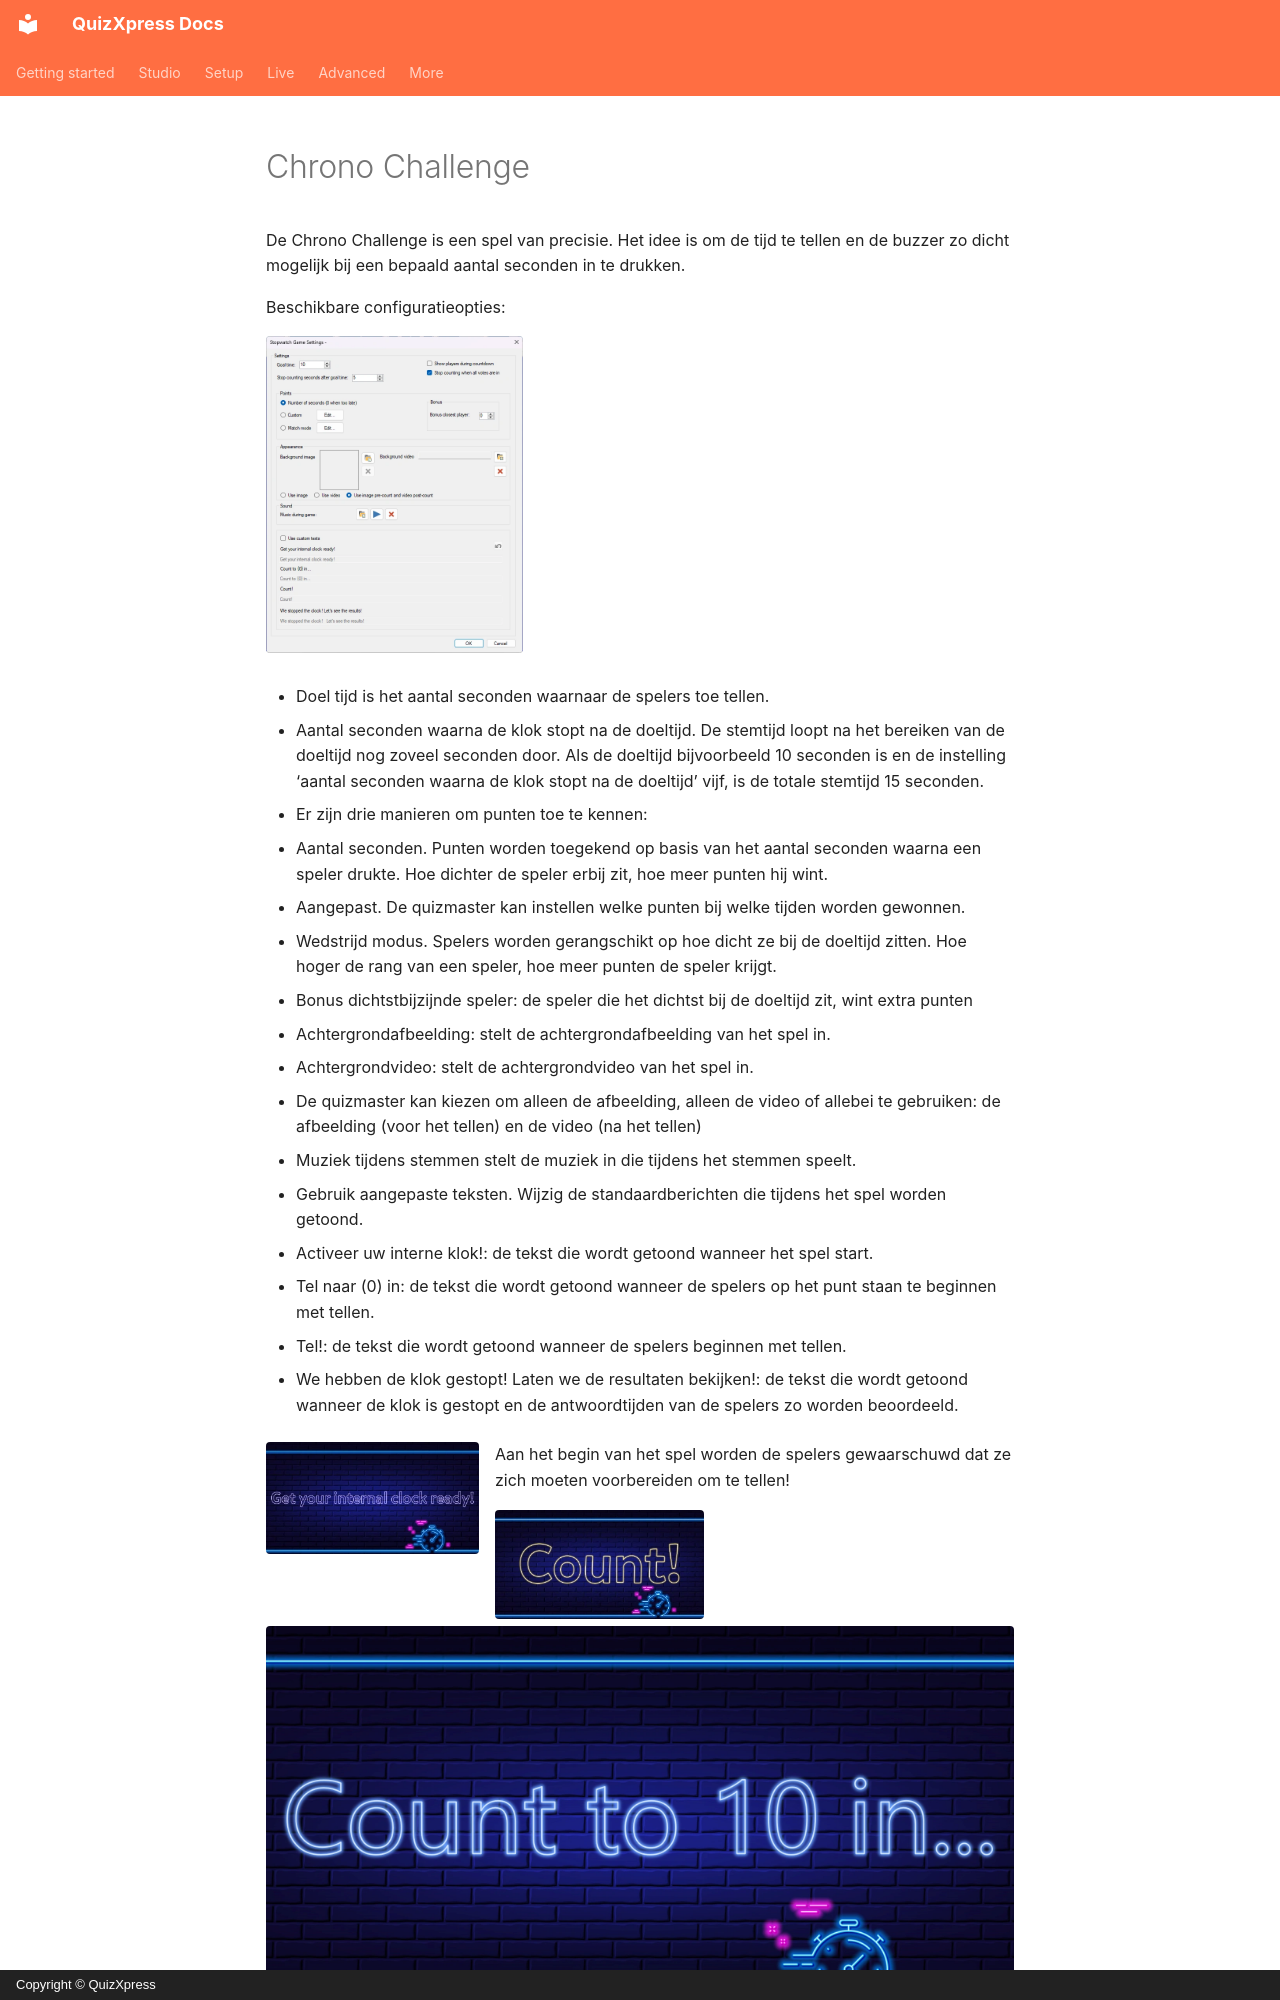

repository: gameshowcrew/quizxpress-docs · page: studio/mini-games/chrono-challenge.nl/index.html · generator: mkdocs · copyright: Copyright © QuizXpress

# Chrono Challenge

De Chrono Challenge is een spel van precisie. Het idee is om de tijd te tellen en de buzzer zo dicht mogelijk bij een bepaald aantal seconden in te drukken.

Beschikbare configuratieopties:

![](../../assets/images/image158.webp){ width="257" loading=lazy }

- Doel tijd is het aantal seconden waarnaar de spelers toe tellen.

- Aantal seconden waarna de klok stopt na de doeltijd. De stemtijd loopt na het bereiken van de doeltijd nog zoveel seconden door. Als de doeltijd bijvoorbeeld 10 seconden is en de instelling ‘aantal seconden waarna de klok stopt na de doeltijd’ vijf, is de totale stemtijd 15 seconden.

- Er zijn drie manieren om punten toe te kennen:

  - Aantal seconden. Punten worden toegekend op basis van het aantal seconden waarna een speler drukte. Hoe dichter de speler erbij zit, hoe meer punten hij wint.

  - Aangepast. De quizmaster kan instellen welke punten bij welke tijden worden gewonnen.

  - Wedstrijd modus. Spelers worden gerangschikt op hoe dicht ze bij de doeltijd zitten. Hoe hoger de rang van een speler, hoe meer punten de speler krijgt.

- Bonus dichtstbijzijnde speler: de speler die het dichtst bij de doeltijd zit, wint extra punten

- Achtergrondafbeelding: stelt de achtergrondafbeelding van het spel in.

- Achtergrondvideo: stelt de achtergrondvideo van het spel in.

- De quizmaster kan kiezen om alleen de afbeelding, alleen de video of allebei te gebruiken: de afbeelding (voor het tellen) en de video (na het tellen)

- Muziek tijdens stemmen stelt de muziek in die tijdens het stemmen speelt.

- Gebruik aangepaste teksten. Wijzig de standaardberichten die tijdens het spel worden getoond.

  - Activeer uw interne klok!: de tekst die wordt getoond wanneer het spel start.

  - Tel naar (0) in: de tekst die wordt getoond wanneer de spelers op het punt staan te beginnen met tellen.
